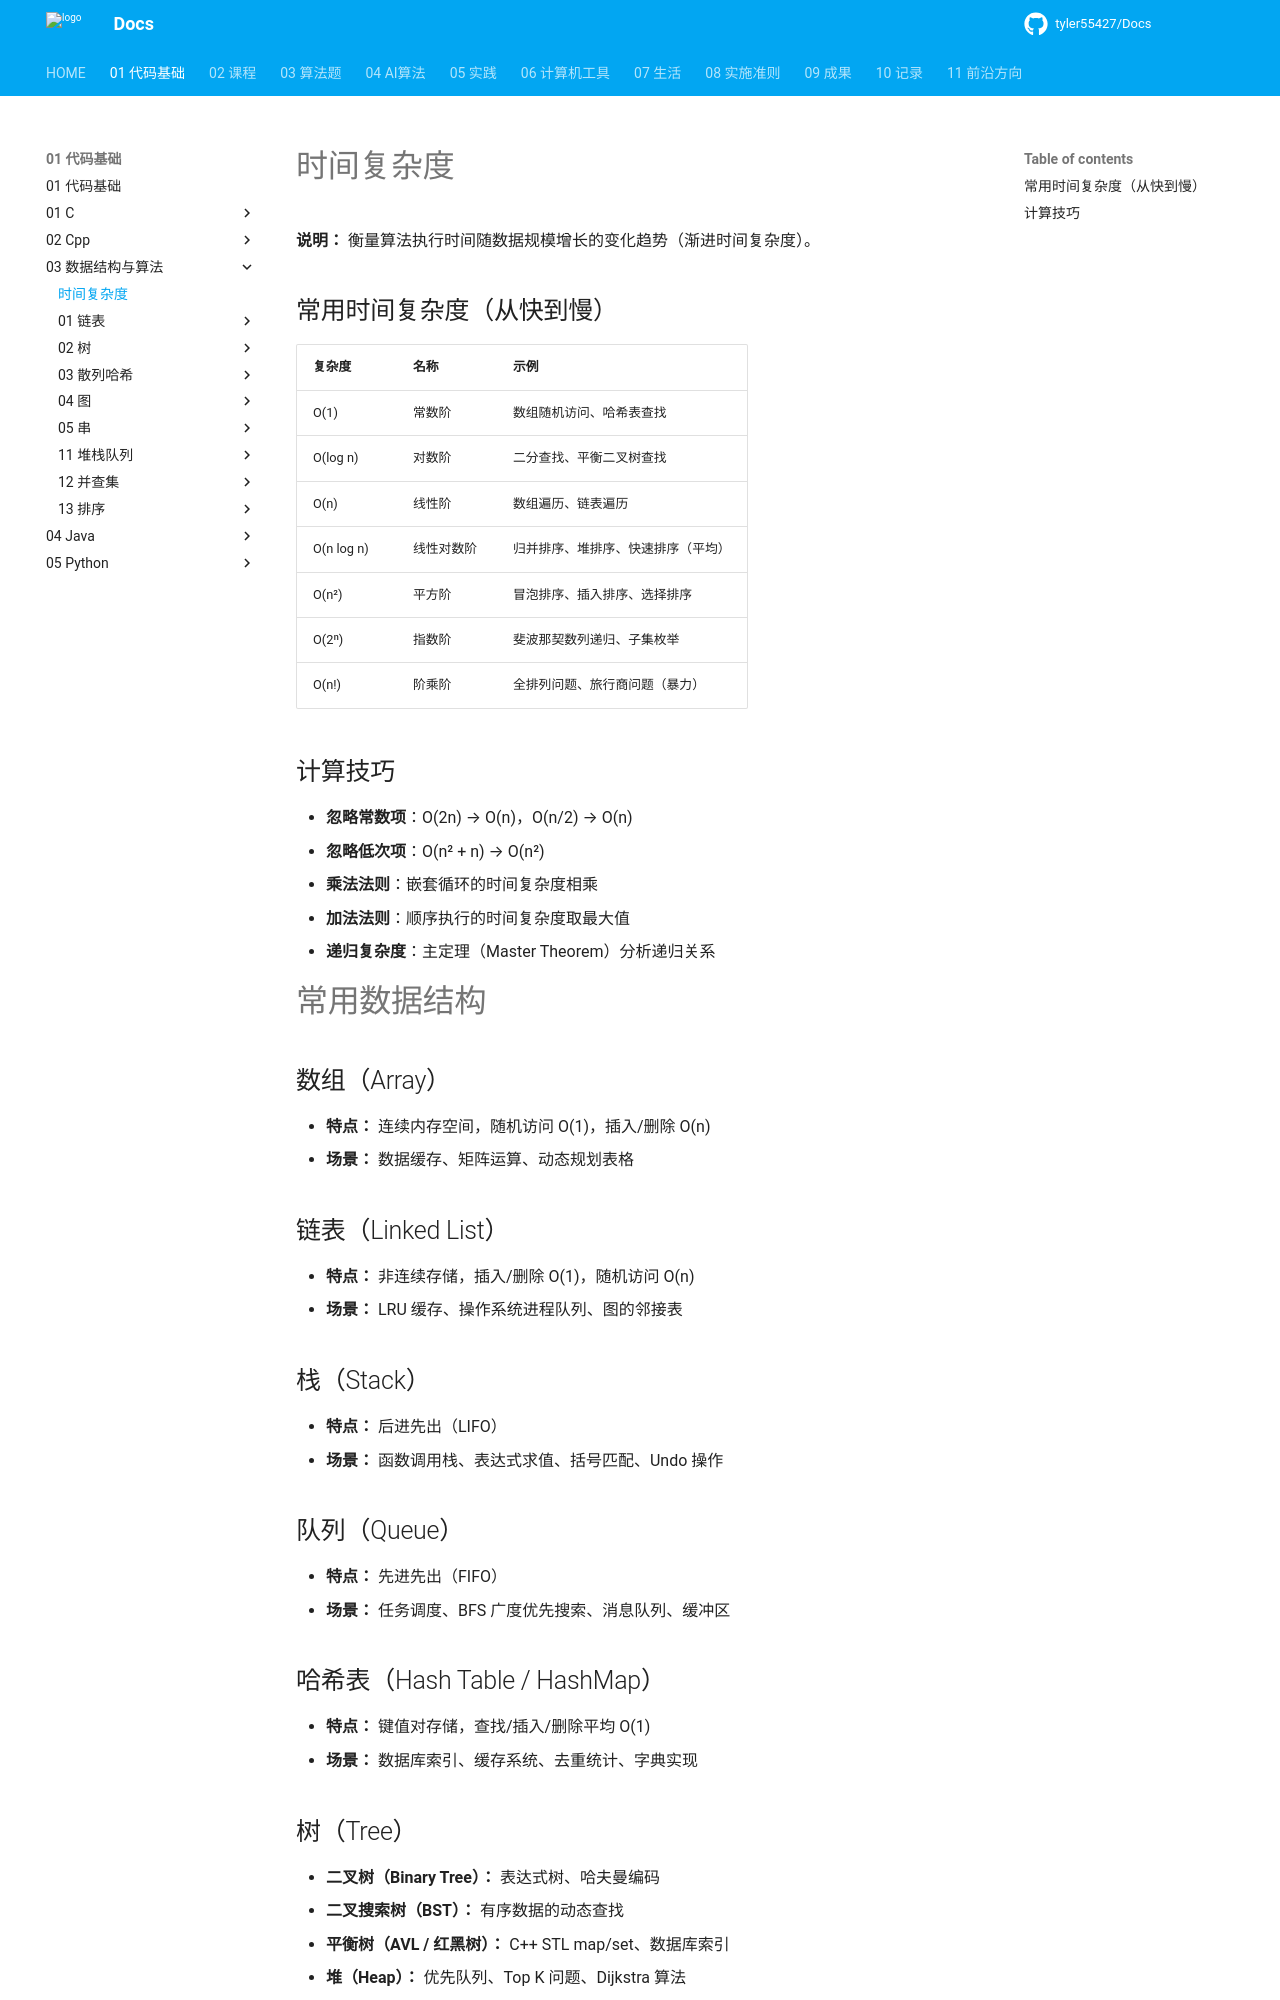

repository: tyler55427/Docs · page: 01_代码基础/03_数据结构与算法/00_base/index.html · generator: mkdocs

# 时间复杂度

**说明：** 衡量算法执行时间随数据规模增长的变化趋势（渐进时间复杂度）。

## 常用时间复杂度（从快到慢）

| 复杂度     | 名称       | 示例                               |
| ---------- | ---------- | ---------------------------------- |
| O(1)       | 常数阶     | 数组随机访问、哈希表查找           |
| O(log n)   | 对数阶     | 二分查找、平衡二叉树查找           |
| O(n)       | 线性阶     | 数组遍历、链表遍历                 |
| O(n log n) | 线性对数阶 | 归并排序、堆排序、快速排序（平均） |
| O(n²)     | 平方阶     | 冒泡排序、插入排序、选择排序       |
| O(2ⁿ)     | 指数阶     | 斐波那契数列递归、子集枚举         |
| O(n!)      | 阶乘阶     | 全排列问题、旅行商问题（暴力）     |

## 计算技巧

- **忽略常数项**：O(2n) → O(n)，O(n/2) → O(n)
- **忽略低次项**：O(n² + n) → O(n²)
- **乘法法则**：嵌套循环的时间复杂度相乘
- **加法法则**：顺序执行的时间复杂度取最大值
- **递归复杂度**：主定理（Master Theorem）分析递归关系

# 常用数据结构

## 数组（Array）

- **特点：** 连续内存空间，随机访问 O(1)，插入/删除 O(n)
- **场景：** 数据缓存、矩阵运算、动态规划表格

## 链表（Linked List）

- **特点：** 非连续存储，插入/删除 O(1)，随机访问 O(n)
- **场景：** LRU 缓存、操作系统进程队列、图的邻接表

## 栈（Stack）

- **特点：** 后进先出（LIFO）
- **场景：** 函数调用栈、表达式求值、括号匹配、Undo 操作

## 队列（Queue）

- **特点：** 先进先出（FIFO）
- **场景：** 任务调度、BFS 广度优先搜索、消息队列、缓冲区

## 哈希表（Hash Table / HashMap）

- **特点：** 键值对存储，查找/插入/删除平均 O(1)
- **场景：** 数据库索引、缓存系统、去重统计、字典实现
